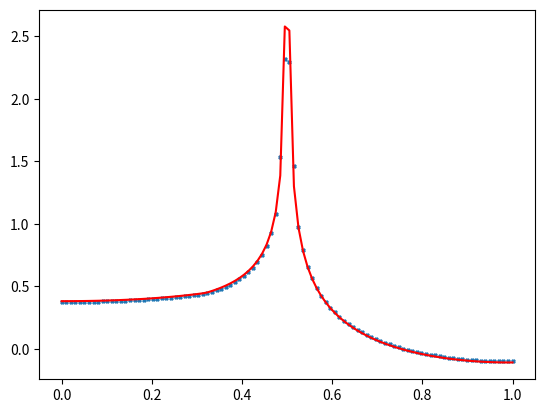

The matplotlib source for this figure:
import numpy as np
import math
#from scipy.optimize import fsolve
import scipy.misc
from scipy import optimize
from scipy import integrate
import matplotlib.pyplot as plt


def phi(x,i, N, h):
    if 0<i<N :
        if h*(i-1) <=x<=h*i :
            return (x-(i-1)*h)/h
        elif i*h <= x<=(i+1)*h:
            return ((i+1)*h - x)/h
        else:
            return 0
    elif i==0:
        if 0<=x <h:
            return (h-x)/h
        else:
            return 0
    else:
        if (N-1)*h < x <= N:
            return (x - (N-1)*h)/h
        else:
            return 0


def d_phi(x,i, N, h):
    if 0<i<N :
        if h*(i-1) <=x<=h*i :
            return 1/h
        elif i*h <= x<=(i+1)*h:
            return -1/h
        else:
            return 0
    elif i==0:
        if 0<=x <h:
            return -1/h
        else:
            return 0
    else:
        if (N-1)*h < x <= N:
            return 1/h
        else:
            return 0


def p(x):
    if x< 1/(math.pi):        
        return 2- np.sin(math.pi*x)
    else:
        return np.cos(math.pi*x)

def q(x):
    return 5
h1, h2 = 0, 1
H1, H2 = 1, 4

def a(x):
    return np.sin(math.pi*x)

def f(x):
    return 2*x**2 + np.sin(2*x)


def right_function(x, i,j,N):
    return p(x)*d_phi(x,i,N, 1/N)*d_phi(x,j,N,1/N) + a(x)*d_phi(x,i, N, 1/N)*phi(x,j, N, 1/N) + q(x)*phi(x,i,N, 1/N)*phi(x,j, N, 1/N)
def left_function(x,j,N):
    return f(x)*phi(x,j, N, 1/N)

def A_ij (i,j,N):
    res = integrate.quad(right_function,max((i-1)/N,0),min(1,(i+1)/N),args=(i,j, N),limit = 200)[0] + p(1)*phi(1,i, N, 1/N)*phi(1,j, N,1/N)*H1/H2\
         + p(0)*phi(0,i, N, 1/N)*phi(0,j, N, 1/N)*h1/h2
    print(integrate.quad(right_function,max((i-1)/N,0),min(1,(i+1)/N),args=(i,j, N), limit = 100)[0],'  ', i, j)
    #print(p(1)*phi(1,i, N, 1/N)*phi(1,j, N,1/N)*H1/H2 + p(0)*phi(0,i, N, 1/N)*phi(0,j, N, 1/N)*h1/h2,'  ', i, j)
    return res

#max((i-1)/N,0),min(1,(i+1)/N)

def create_matrix_A_F (N):
    A = np.zeros((N+1,N+1))
    F = np.zeros(N+1)

    for i in range(N+1):
        for j in range(1,-2,-1):
            if 0<=i-j <=N:
                A[i-j][i] = A_ij(i,i-j,N)
        # for j in range(N+1):
        #     A[j][i] = A_ij(i,j,N)

        F[i] = integrate.quad(left_function,max((i-1)/N,0),min(1,(i+1)/N),args=(i,N))[0]
    return A,F

def result_SLAR(n):
    A, F = create_matrix_A_F(n)
    c = np.zeros(n+1)
    c = np.linalg.solve(A,F)
    return c

def result_function (x, n):
    c = result_SLAR(n)
    res = 0
    for i in range(n+1):
        res += c[i]*phi(x,i,n,1/n)
    return res

def y(x,n,c):
    res = 0
    for i in range(n+1):
        res = res + c[i]*phi(x,i,n,1/n)
        #res = res + phi(x,i,n,1/n)
    return res


def create_data_for_plot( N: int, x: np.ndarray):
    c = result_SLAR(N)
    yy = np.zeros(x.shape[0])
    print(y(0,N,c))
    for i in range(x.shape[0]):
        yy[i] = y(x[i],N,c)
        #yy[i] = phi(x[i],N,N,1/N)
    return yy


def test_2_plots(N1, N2):
    xx = np.linspace(0,1,100)
    y1 = create_data_for_plot(N1,xx)
    y2 = create_data_for_plot(N2,xx)

    fig,ax = plt.subplots()
    ax.scatter(xx,y1, marker = 'X', s = 5)
    ax.plot(xx,y2, color = 'red')
    #ax.plot(xx,y1, color = 'blue')
    #plt.legend("n1="+str(N1), "n2="+str(N2))
    plt.show()

if __name__ == '__main__':
    #print(result_SLAR(10))
    #print(right_function(0.1,2,0,10))
    # xx = np.linspace(0,1,100)
    # yy = create_data_for_plot(100,xx)
    
    # fig,ax = plt.subplots()
    # #plt.axis('scaled')
    
    # ax.plot(xx,yy)
    # plt.show()

    test_2_plots(50,100)


